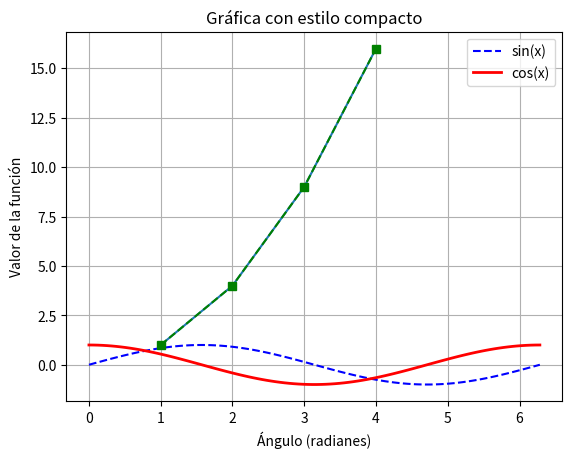
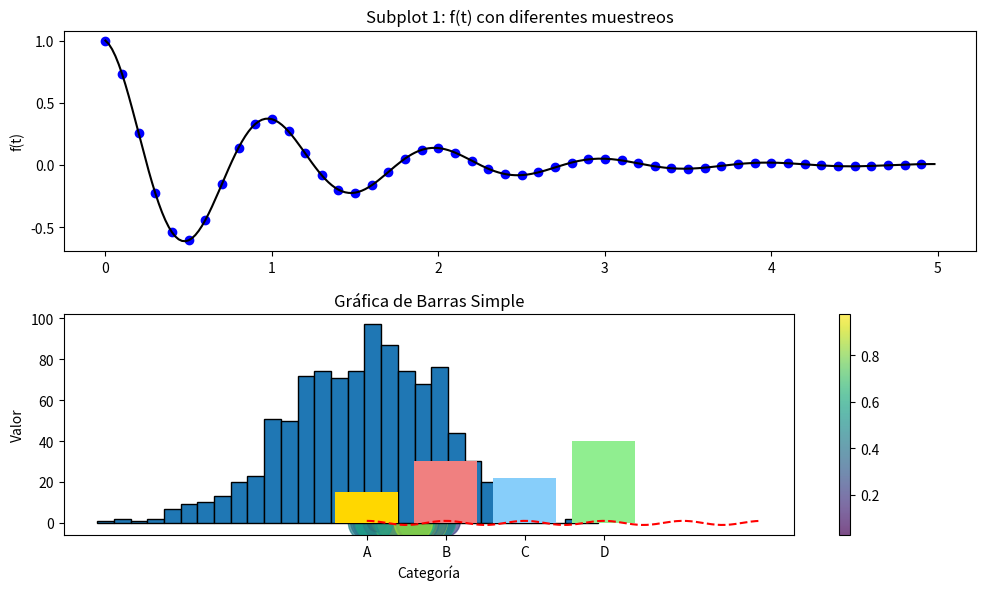
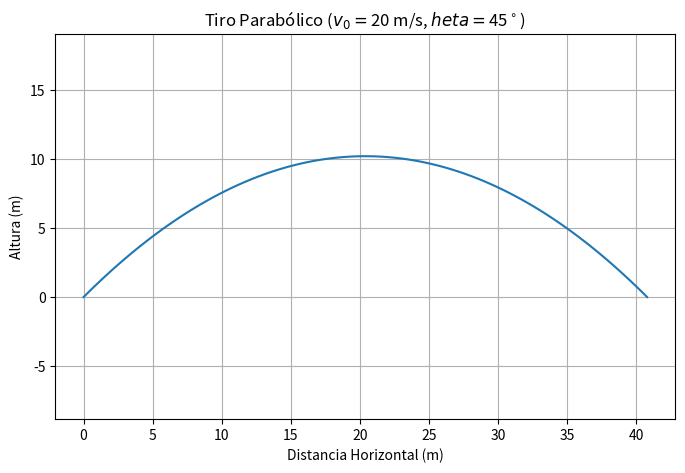
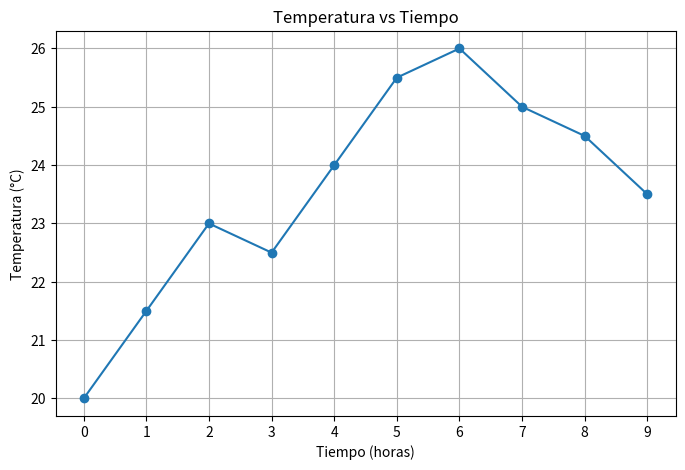
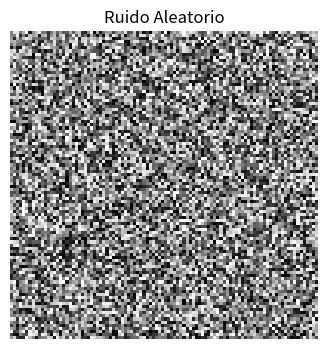
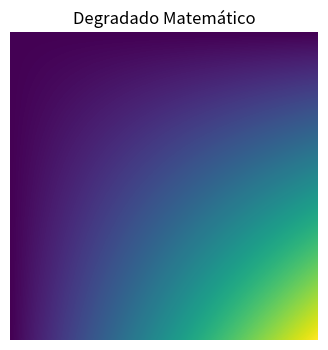
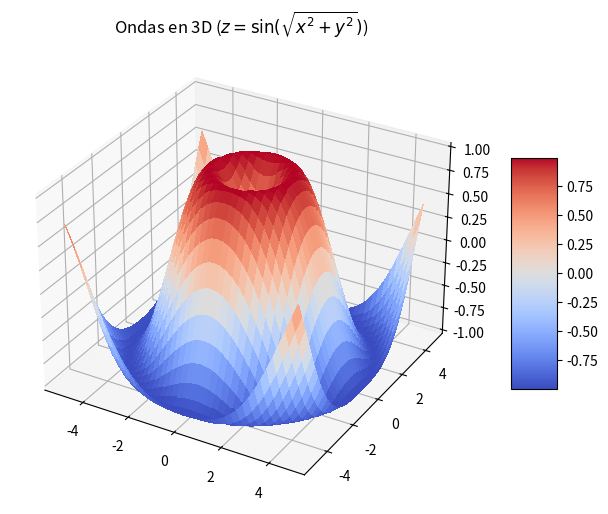
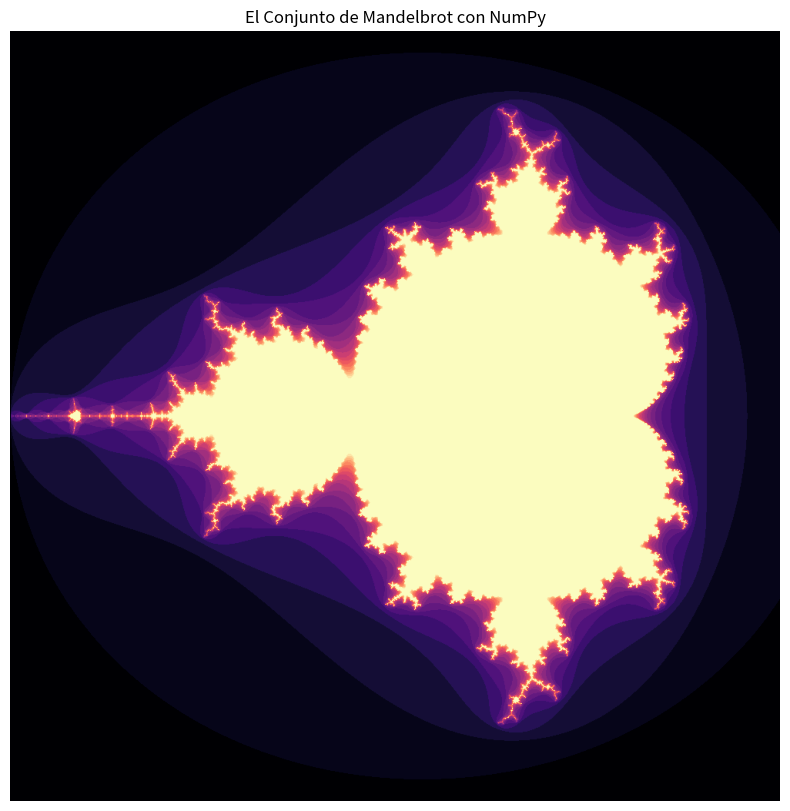

These figures' Python source, in order:
import numpy as np

lista_python = [1, 2, 3, 4, 5]
arreglo1d = np.array(lista_python)
print(arreglo1d)
print(type(arreglo1d))

lista_anidada = [[1, 2, 3], [4, 5, 6]]
arreglo2d = np.array(lista_anidada)
print(arreglo2d)
print("Dimensiones:", arreglo2d.ndim) # Número de dimensiones
print("Forma:", arreglo2d.shape)    # Tamaño de cada dimensión (filas, columnas)
print("Tipo de datos:", arreglo2d.dtype) # Tipo de los elementos

ceros = np.zeros((2, 3)) # Arreglo de ceros de forma 2x3
print("Arreglo de ceros:\n", ceros)

unos = np.ones((3, 2), dtype=np.int16) # Arreglo de unos de forma 3x2, tipo entero de 16 bits
print("Arreglo de unos:\n", unos)
print("Tipo de datos:", unos.dtype)

rango_numeros = np.arange(0, 10, 2) # Similar a range() de Python: inicio, fin (exclusivo), paso
print("Arreglo con arange:", rango_numeros)

espaciado_lineal = np.linspace(0, 1, 5) # 5 números espaciados uniformemente entre 0 y 1 (inclusivo)
print("Arreglo con linspace:", espaciado_lineal)

aleatorios = np.random.rand(2, 2) # Arreglo de 2x2 con números aleatorios entre 0 y 1
print("Arreglo de aleatorios:\n", aleatorios)

# Espacio para el ejercicio 11.1.1
# 1. Arreglo 1D del 1 al 10
arr1 = np.arange(1, 11)
print("1. Arreglo 1D:", arr1)

# 2. Matriz 3x3 con el número 7
arr2 = np.full((3,3), 7) # O también np.ones((3,3)) * 7
print("2. Matriz 3x3 de 7s:\n", arr2)

# 3. Arreglo 1D con 10 elementos espaciados linealmente de 5 a 50
arr3 = np.linspace(5, 50, 10)
print("3. Arreglo linealmente espaciado:", arr3)

# 4. Arreglo 2D de 4x2 con enteros aleatorios entre 1 y 100
arr4 = np.random.randint(1, 101, size=(4,2))
print("4. Arreglo 2D aleatorio:\n", arr4)

a = np.array([1, 2, 3])
b = np.array([4, 5, 6])

print("a + b =", a + b)
print("a - b =", a - b)
print("a * b =", a * b)
print("a / b =", a / b)
print("a ** 2 =", a ** 2) # Elevar al cuadrado cada elemento de a

print("a * 3 =", a * 3)
print("a + 100 =", a + 100)

matriz = np.array([[1, 2, 3], [4, 5, 6], [7, 8, 9]])
vector_fila = np.array([10, 20, 30])

resultado = matriz + vector_fila # El vector_fila se suma a cada fila de la matriz
print("Matriz original:\n", matriz)
print("Vector fila:\n", vector_fila)
print("Matriz + Vector fila (broadcasting):\n", resultado)

angulos = np.array([0, np.pi/2, np.pi])
print("Senos:", np.sin(angulos))
print("Cosenos:", np.cos(angulos))
print("Exponenciales:", np.exp(a)) # e^1, e^2, e^3 siendo a = [1,2,3]
print("Raíces cuadradas:", np.sqrt(a))

A = np.array([[1, 2], [3, 4]])
B = np.array([[5, 6], [7, 8]])

# Multiplicación de matrices (producto punto)
producto_matricial = np.dot(A, B) 
# Alternativa más moderna: A @ B
producto_matricial_alt = A @ B
print("Producto matricial A @ B:\n", producto_matricial_alt)

# Transpuesta de una matriz
print("Transpuesta de A:\n", A.T)

# Inversa de una matriz (si existe)
# print("Inversa de A:\n", np.linalg.inv(A))

# Determinante de una matriz
# print("Determinante de A:", np.linalg.det(A))

arr = np.arange(10, 20)
print("Arreglo original:", arr)
print("Elemento en índice 3:", arr[3])
print("Del índice 2 al 5 (sin incluir 5):", arr[2:5])
arr[0:3] = 100 # Modificar un segmento
print("Arreglo modificado:", arr)

mat = np.array([[1, 2, 3], [4, 5, 6], [7, 8, 9]])
print("Matriz original:\n", mat)

# Acceder a un elemento (fila, columna)
print("Elemento en (1,2):", mat[1, 2]) # Forma preferida mat[fila, columna]
# print("Elemento en (1,2) alternativa:", mat[1][2]) # Funciona, pero menos eficiente para NumPy

# Slicing
print("Primera fila:", mat[0, :]) # Fila 0, todas las columnas
print("Segunda columna:", mat[:, 1]) # Todas las filas, columna 1
print("Submatriz (primeras 2 filas, columnas 1 y 2):\n", mat[0:2, 1:3])

arr_numeros = np.array([10, 25, 30, 15, 40])
condicion = arr_numeros > 20
print("Arreglo original:", arr_numeros)
print("Condición (elementos > 20):", condicion) # Esto es un arreglo booleano
print("Elementos que cumplen la condición:", arr_numeros[condicion])

# Espacio para el ejercicio 11.1.2
# 1. Arreglos x e y=sin(x)
x_arr = np.linspace(0, np.pi, 10)
y_arr = np.sin(x_arr)
print("1. x:", x_arr)
print("   y=sin(x):", y_arr)

# 2. Matriz M 3x3
M = np.arange(1, 10).reshape((3, 3))
print("2. Matriz M:\n", M)

# 3. Segunda fila de M
segunda_fila = M[1, :]
print("3. Segunda fila:", segunda_fila)

# 4. Tercera columna de M
tercera_columna = M[:, 2]
print("4. Tercera columna:", tercera_columna)

# 5. Elementos de M > 5
mayores_que_5 = M[M > 5]
print("5. Elementos > 5:", mayores_que_5)

# 6. Producto punto M * M^T
producto_M_MT = M @ M.T
print("6. M @ M.T:\n", producto_M_MT)

import matplotlib.pyplot as plt

%matplotlib inline

x_vals = np.array([1, 2, 3, 4])
y_vals = np.array([1, 4, 9, 16]) # y = x^2

plt.plot(x_vals, y_vals)
plt.show() # Muestra la gráfica

x = np.linspace(0, 2 * np.pi, 100) # 100 puntos entre 0 y 2*pi
y_sin = np.sin(x)
y_cos = np.cos(x)

plt.plot(x, y_sin, label='sin(x)', color='blue', linestyle='--')
plt.plot(x, y_cos, label='cos(x)', color='red', linewidth=2)

plt.xlabel("Ángulo (radianes)")
plt.ylabel("Valor de la función")
plt.title("Funciones Seno y Coseno")
plt.legend() # Muestra la leyenda
plt.grid(True) # Añade una cuadrícula

plt.show()

plt.plot(x_vals, y_vals, 'gs--') # 'g' para verde, 's' para marcador cuadrado, '--' para línea discontinua
plt.title("Gráfica con estilo compacto")
plt.show()

def f(t):
    return np.exp(-t) * np.cos(2*np.pi*t)

t1 = np.arange(0.0, 5.0, 0.1)
t2 = np.arange(0.0, 5.0, 0.02)

plt.figure(figsize=(10, 6)) # Controla el tamaño de la figura

# Primer subplot
plt.subplot(2, 1, 1) # (número de filas, número de columnas, índice del subplot)
plt.plot(t1, f(t1), 'bo') # 'b' azul, 'o' círculos
plt.plot(t2, f(t2), 'k')  # 'k' negro, línea sólida (por defecto)
plt.title('Subplot 1: f(t) con diferentes muestreos')
plt.ylabel('f(t)')

# Segundo subplot
plt.subplot(2, 1, 2)
plt.plot(t2, np.cos(2*np.pi*t2), 'r--')
plt.title('Subplot 2: cos(2$\pi$t)')
plt.xlabel('tiempo (s)')
plt.ylabel('cos(2$\pi$t)')

plt.tight_layout() # Ajusta los subplots para que no se solapen
plt.show()

x_scatter = np.random.rand(50)
y_scatter = np.random.rand(50)
colores = np.random.rand(50)
tamaños = 1000 * np.random.rand(50)

plt.scatter(x_scatter, y_scatter, c=colores, s=tamaños, alpha=0.7, cmap='viridis')
plt.colorbar() # Muestra la barra de color
plt.title('Gráfica de Dispersión Aleatoria')
plt.xlabel('X')
plt.ylabel('Y')
plt.show()

datos_normales = np.random.randn(1000) # 1000 números de una distribución normal estándar

plt.hist(datos_normales, bins=30, edgecolor='black')
plt.title('Histograma de Datos Normales')
plt.xlabel('Valor')
plt.ylabel('Frecuencia')
plt.show()

categorias = ['A', 'B', 'C', 'D']
valores = [15, 30, 22, 40]

plt.bar(categorias, valores, color=['gold', 'lightcoral', 'lightskyblue', 'lightgreen'])
plt.title('Gráfica de Barras Simple')
plt.xlabel('Categoría')
plt.ylabel('Valor')
plt.show()

# Espacio para el ejercicio 11.2.1

# 1. Movimiento Parabólico
v0 = 20  # m/s
theta_grados = 45
theta_rad = np.deg2rad(theta_grados)
g = 9.81 # m/s^2

# Calcular tiempo total de vuelo (cuando y(t) = 0, t > 0)
# y(t) = t * (v0*sin(theta) - 0.5*g*t) = 0  => t_vuelo = 2*v0*sin(theta)/g
t_vuelo = (2 * v0 * np.sin(theta_rad)) / g
tiempos = np.linspace(0, t_vuelo, 100)

x_parabolico = v0 * np.cos(theta_rad) * tiempos
y_parabolico = v0 * np.sin(theta_rad) * tiempos - 0.5 * g * tiempos**2

plt.figure(figsize=(8,5))
plt.plot(x_parabolico, y_parabolico)
plt.title(f'Tiro Parabólico ($v_0=${v0} m/s, $\theta=${theta_grados}$^\circ$)')
plt.xlabel('Distancia Horizontal (m)')
plt.ylabel('Altura (m)')
plt.axis('equal')
plt.grid(True)
plt.show()

# 2. Datos Experimentales
horas = np.arange(0, 10)
temperaturas = np.array([20.0, 21.5, 23.0, 22.5, 24.0, 25.5, 26.0, 25.0, 24.5, 23.5])

plt.figure(figsize=(8,5))
plt.plot(horas, temperaturas, marker='o', linestyle='-')
plt.title('Temperatura vs Tiempo')
plt.xlabel('Tiempo (horas)')
plt.ylabel('Temperatura (°C)')
plt.grid(True)
plt.xticks(horas) # Asegurar que todas las horas aparezcan en el eje x
plt.show()

# Creemos una imagen de "ruido" aleatorio
imagen_ruido = np.random.randint(0, 256, (100, 100), dtype=np.uint8)

plt.figure(figsize=(4, 4))
plt.imshow(imagen_ruido, cmap='gray')
plt.title("Ruido Aleatorio")
plt.axis('off')
plt.show()

# Ahora, creemos un degradado simple usando broadcasting
x = np.linspace(0, 1, 256)
y = np.linspace(0, 1, 256)
# Broadcasting: (256, 1) * (1, 256) -> (256, 256)
imagen_degradado = x[:, np.newaxis] * y[np.newaxis, :]

plt.figure(figsize=(4, 4))
plt.imshow(imagen_degradado, cmap='viridis')
plt.title("Degradado Matemático")
plt.axis('off')
plt.show()

from mpl_toolkits.mplot3d import Axes3D

fig = plt.figure(figsize=(10, 6))
ax = fig.add_subplot(111, projection='3d')

# Datos
X = np.arange(-5, 5, 0.25)
Y = np.arange(-5, 5, 0.25)
X, Y = np.meshgrid(X, Y) # Crea una rejilla de coordenadas
R = np.sqrt(X**2 + Y**2)
Z = np.sin(R)

# Graficar superficie
surf = ax.plot_surface(X, Y, Z, cmap='coolwarm', linewidth=0, antialiased=False)

fig.colorbar(surf, shrink=0.5, aspect=5)
plt.title("Ondas en 3D ($z = \sin(\sqrt{x^2 + y^2})$)")
plt.show()

def calcular_mandelbrot(h, w, max_iter=20):
    """Calcula el conjunto de Mandelbrot."""
    # 1. Crear el plano complejo
    y, x = np.ogrid[-1.4:1.4:h*1j, -2:0.8:w*1j]
    c = x + y*1j
    z = c
    divtime = max_iter + np.zeros(z.shape, dtype=int)

    # 2. Iterar z = z^2 + c
    for i in range(max_iter):
        z = z**2 + c
        diverge = z*np.conj(z) > 2**2            # ¿Quiénes escaparon?
        div_now = diverge & (divtime == max_iter)  # ¿Quiénes escaparon AHORA?
        divtime[div_now] = i                     # Anotar cuándo escaparon
        z[diverge] = 2                           # Evitar overflow

    return divtime

plt.figure(figsize=(10, 10))
plt.imshow(calcular_mandelbrot(1000, 1000), cmap='magma')
plt.title("El Conjunto de Mandelbrot con NumPy")
plt.axis('off')
plt.show()